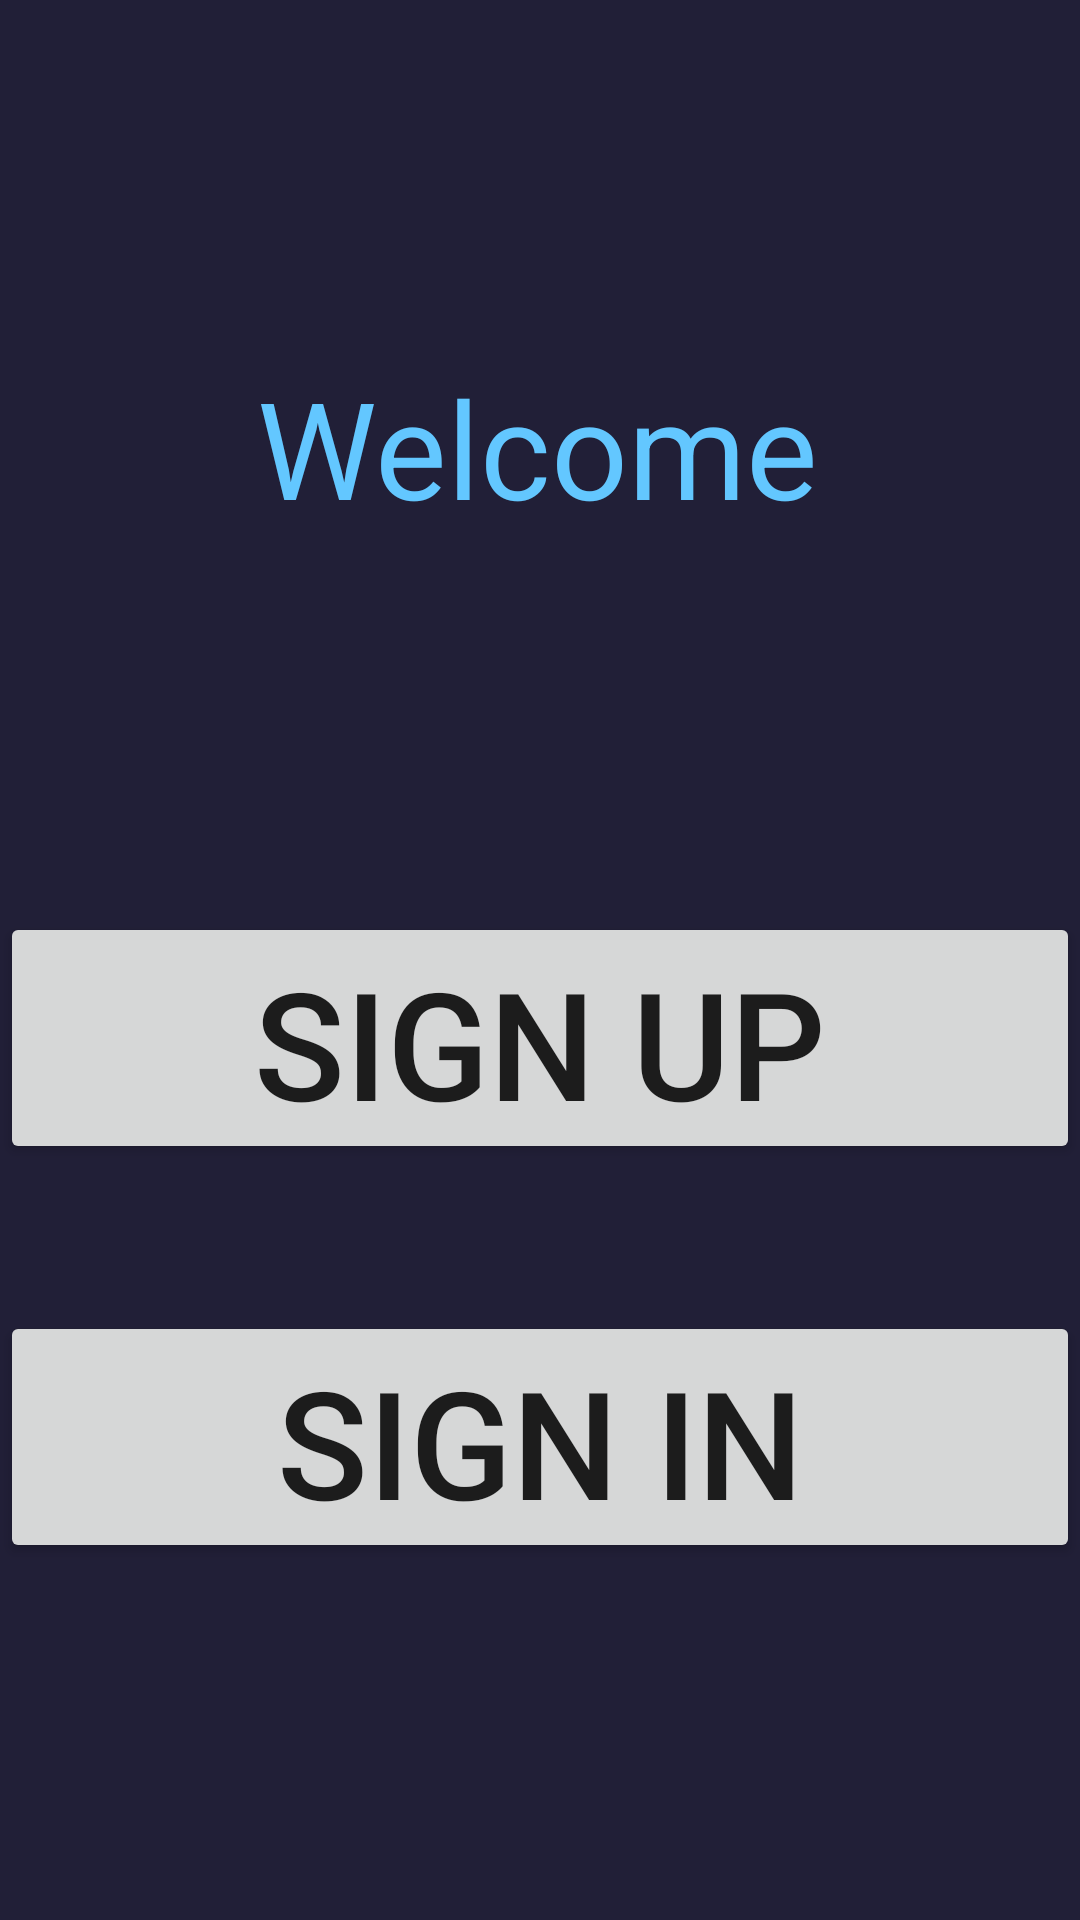

This screen was rendered from an Android layout file. Write that file and the resources it references.
<!-- AndroidManifest.xml: application theme Theme.Signinlogin -->
<!-- res/layout/activity_main.xml -->
<?xml version="1.0" encoding="utf-8"?>
<androidx.constraintlayout.widget.ConstraintLayout xmlns:android="http://schemas.android.com/apk/res/android"
    xmlns:app="http://schemas.android.com/apk/res-auto"
    xmlns:tools="http://schemas.android.com/tools"
    android:layout_width="match_parent"
    android:layout_height="match_parent"
    android:background="@color/dark_royal_purple"
    tools:context=".MainActivity">

    <TextView
        android:id="@+id/textView"
        android:layout_width="wrap_content"
        android:layout_height="wrap_content"
        android:text="@string/welcome_message"
        android:textColor="@color/tropical_blue"
        android:textSize="45sp"
        app:layout_constraintBottom_toBottomOf="parent"
        app:layout_constraintEnd_toEndOf="parent"
        app:layout_constraintHorizontal_bias="0.495"
        app:layout_constraintStart_toStartOf="parent"
        app:layout_constraintTop_toTopOf="parent"
        app:layout_constraintVertical_bias="0.205" />

    <Button
        android:id="@+id/button"
        android:layout_width="0dp"
        android:layout_height="84dp"
        android:layout_marginTop="125dp"
        android:shadowRadius="@integer/material_motion_duration_long_1"
        android:text="@string/SignUp"
        android:textSize="50dp"
        android:onClick="goToSignUp"
        app:layout_constraintEnd_toEndOf="parent"
        app:layout_constraintStart_toStartOf="parent"
        app:layout_constraintTop_toBottomOf="@+id/textView" />

    <Button
        android:onClick="goToSignIn"
        android:id="@+id/button1"
        android:layout_width="0dp"
        android:layout_height="84dp"
        android:layout_marginTop="49dp"
        android:shadowRadius="@integer/material_motion_duration_long_1"
        android:text="@string/SignIn"
        android:textSize="50dp"
        app:layout_constraintBottom_toBottomOf="parent"
        app:layout_constraintEnd_toEndOf="parent"
        app:layout_constraintHorizontal_bias="0.0"
        app:layout_constraintStart_toStartOf="parent"
        app:layout_constraintTop_toBottomOf="@+id/button"
        app:layout_constraintVertical_bias="0.0" />

</androidx.constraintlayout.widget.ConstraintLayout>
<!-- resources referenced by this layout -->
<resources>
  <color name="dark_royal_purple">#211F37</color>
  <color name="tropical_blue">#63C7FF</color>
  <string name="SignIn">Sign In</string>
  <string name="SignUp">Sign Up</string>
  <string name="welcome_message">Welcome</string>
  <style name="Theme.Signinlogin" parent="Theme.MaterialComponents.DayNight.DarkActionBar">
          
          <item name="colorPrimary">@color/purple_500</item>
          <item name="colorPrimaryVariant">@color/purple_700</item>
          <item name="colorOnPrimary">@color/white</item>
          
          <item name="colorSecondary">@color/teal_200</item>
          <item name="colorSecondaryVariant">@color/teal_700</item>
          <item name="colorOnSecondary">@color/black</item>
          
          <item name="android:statusBarColor">?attr/colorPrimaryVariant</item>
          
      </style>
  <color name="purple_500">#FF6200EE</color>
  <color name="purple_700">#FF3700B3</color>
  <color name="white">#FFFFFFFF</color>
  <color name="teal_200">#FF03DAC5</color>
  <color name="teal_700">#FF018786</color>
  <color name="black">#FF000000</color>
</resources>
